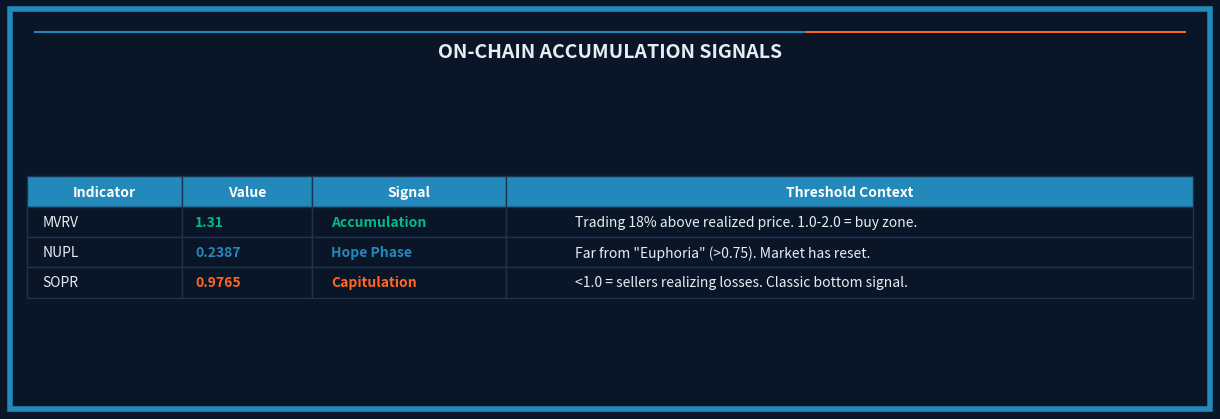

The matplotlib source for this figure: (Note: this script raises an exception after producing the figure.)
"""
BTC ETF Article - Table Charts
Renders data tables as styled PNG images for Bear/Substack
"""

import matplotlib.pyplot as plt
import numpy as np
from pathlib import Path

# ———————— COLORS ————————
COLORS = {
    'ocean': '#2389BB',
    'dusk': '#FF6723',
    'sky': '#23BBFF',
    'sea': '#00BB89',
    'venus': '#FF2389',
    'doldrums': '#898989',
}

THEME = {
    'bg': '#0A1628',
    'fg': '#e6edf3',
    'muted': '#8b949e',
    'spine': '#1e3350',
    'primary': '#2389BB',
}

OUTPUT_DIR = Path('/Users/bob/Desktop/BTC_ETF_Article')


def add_outer_border(fig):
    """Add 4pt Ocean border."""
    fig.patches.append(plt.Rectangle(
        (0, 0), 1, 1, transform=fig.transFigure,
        fill=False, edgecolor=COLORS['ocean'], linewidth=4.0,
        zorder=100, clip_on=False
    ))


def brand_fig_minimal(fig, title):
    """Minimal branding for table charts."""
    # Top accent bar
    ax_top = fig.add_axes([0.02, 0.94, 0.96, 0.006])
    ax_top.axhspan(0, 1, 0, 0.67, color=COLORS['ocean'])
    ax_top.axhspan(0, 1, 0.67, 1.0, color=COLORS['dusk'])
    ax_top.set_xlim(0, 1)
    ax_top.set_ylim(0, 1)
    ax_top.axis('off')

    # Title
    fig.text(0.5, 0.88, title, fontsize=14, fontweight='bold',
             color=THEME['fg'], ha='center')


def save_fig(fig, name):
    path = OUTPUT_DIR / f'{name}.png'
    fig.savefig(path, dpi=200, pad_inches=0.025,
                facecolor=THEME['bg'], edgecolor='none')
    print(f"Saved: {path}")
    plt.close(fig)


# ———————— TABLE 1: ON-CHAIN METRICS ————————
def table_onchain_metrics():
    """MVRV, NUPL, SOPR table"""
    fig, ax = plt.subplots(figsize=(12, 4))
    fig.patch.set_facecolor(THEME['bg'])
    ax.set_facecolor(THEME['bg'])
    ax.axis('off')

    # Table data
    columns = ['Indicator', 'Value', 'Signal', 'Threshold Context']
    data = [
        ['MVRV', '1.31', 'Accumulation', 'Trading 18% above realized price. 1.0-2.0 = buy zone.'],
        ['NUPL', '0.2387', 'Hope Phase', 'Far from "Euphoria" (>0.75). Market has reset.'],
        ['SOPR', '0.9765', 'Capitulation', '<1.0 = sellers realizing losses. Classic bottom signal.'],
    ]

    # Create table
    table = ax.table(
        cellText=data,
        colLabels=columns,
        cellLoc='left',
        loc='center',
        colWidths=[0.12, 0.10, 0.15, 0.53]
    )

    # Style the table
    table.auto_set_font_size(False)
    table.set_fontsize(10)
    table.scale(1.2, 2.0)

    # Style header row
    for j, col in enumerate(columns):
        cell = table[(0, j)]
        cell.set_facecolor(COLORS['ocean'])
        cell.set_text_props(color='white', fontweight='bold')
        cell.set_edgecolor(THEME['spine'])

    # Style data rows
    row_colors = [COLORS['sea'], COLORS['ocean'], COLORS['dusk']]
    for i in range(len(data)):
        for j in range(len(columns)):
            cell = table[(i + 1, j)]
            cell.set_facecolor(THEME['bg'])
            cell.set_text_props(color=THEME['fg'])
            cell.set_edgecolor(THEME['spine'])
            # Color the value column
            if j == 1:
                cell.set_text_props(color=row_colors[i], fontweight='bold')
            if j == 2:
                cell.set_text_props(color=row_colors[i], fontweight='bold')

    brand_fig_minimal(fig, 'ON-CHAIN ACCUMULATION SIGNALS')
    fig.subplots_adjust(top=0.78, bottom=0.08, left=0.05, right=0.95)
    add_outer_border(fig)
    save_fig(fig, 'table_onchain_metrics')


# ———————— TABLE 2: BASE TVL ————————
def table_base_tvl():
    """Base Chain TVL growth table"""
    fig, ax = plt.subplots(figsize=(12, 4.5))
    fig.patch.set_facecolor(THEME['bg'])
    ax.set_facecolor(THEME['bg'])
    ax.axis('off')

    columns = ['Date', 'DeFi TVL', 'Context & Milestones']
    data = [
        ['Jan 2024', '~$430M', 'Early growth phase shortly after mainnet launch.'],
        ['Sep 2024', '~$1.42B', 'Steady adoption; surpassed Optimism in key metrics.'],
        ['Jan 2025', '~$2.00B+', 'Major surge; overtook Arbitrum One in daily active users.'],
        ['Feb 2026', '~$3.89B', 'Current State. Mature ecosystem with $12.3B bridged assets.'],
    ]

    table = ax.table(
        cellText=data,
        colLabels=columns,
        cellLoc='left',
        loc='center',
        colWidths=[0.12, 0.12, 0.66]
    )

    table.auto_set_font_size(False)
    table.set_fontsize(10)
    table.scale(1.2, 2.0)

    # Style header
    for j, col in enumerate(columns):
        cell = table[(0, j)]
        cell.set_facecolor(COLORS['ocean'])
        cell.set_text_props(color='white', fontweight='bold')
        cell.set_edgecolor(THEME['spine'])

    # Style data rows
    for i in range(len(data)):
        for j in range(len(columns)):
            cell = table[(i + 1, j)]
            cell.set_facecolor(THEME['bg'])
            cell.set_text_props(color=THEME['fg'])
            cell.set_edgecolor(THEME['spine'])
            # Highlight current row
            if i == len(data) - 1:
                cell.set_text_props(color=COLORS['sea'], fontweight='bold')
            # Color TVL values
            if j == 1:
                cell.set_text_props(color=COLORS['ocean'], fontweight='bold')

    brand_fig_minimal(fig, 'BASE CHAIN TVL GROWTH')
    fig.subplots_adjust(top=0.78, bottom=0.08, left=0.05, right=0.95)
    add_outer_border(fig)
    save_fig(fig, 'table_base_tvl')


# ———————— TABLE 3: cbBTC ————————
def table_cbbtc():
    """cbBTC growth table"""
    fig, ax = plt.subplots(figsize=(12, 4.5))
    fig.patch.set_facecolor(THEME['bg'])
    ax.set_facecolor(THEME['bg'])
    ax.axis('off')

    columns = ['Date', 'Supply', 'Market Cap', 'Context']
    data = [
        ['Pre-Launch', '0', '$0', 'Prior to Sep 2024 launch.'],
        ['Sep 2024', '~1,000 BTC', '<$60M', 'Official Launch.'],
        ['Early 2025', '~30,500 BTC', '~$2.0B', 'Rapid adoption across Base and Ethereum DeFi.'],
        ['Feb 2026', '~84,040 BTC', '~$6.0B', 'Current State. Massive WBTC market share capture.'],
    ]

    table = ax.table(
        cellText=data,
        colLabels=columns,
        cellLoc='left',
        loc='center',
        colWidths=[0.12, 0.15, 0.12, 0.51]
    )

    table.auto_set_font_size(False)
    table.set_fontsize(10)
    table.scale(1.2, 2.0)

    # Style header
    for j, col in enumerate(columns):
        cell = table[(0, j)]
        cell.set_facecolor(COLORS['dusk'])
        cell.set_text_props(color='white', fontweight='bold')
        cell.set_edgecolor(THEME['spine'])

    # Style data rows
    for i in range(len(data)):
        for j in range(len(columns)):
            cell = table[(i + 1, j)]
            cell.set_facecolor(THEME['bg'])
            cell.set_text_props(color=THEME['fg'])
            cell.set_edgecolor(THEME['spine'])
            # Highlight current row
            if i == len(data) - 1:
                cell.set_text_props(color=COLORS['dusk'], fontweight='bold')
            # Color supply/cap values
            if j in [1, 2]:
                cell.set_text_props(color=COLORS['dusk'], fontweight='bold')

    brand_fig_minimal(fig, 'THE RISE OF cbBTC')
    fig.subplots_adjust(top=0.78, bottom=0.08, left=0.05, right=0.95)
    add_outer_border(fig)
    save_fig(fig, 'table_cbbtc')


if __name__ == '__main__':
    print("Generating table PNGs...")
    table_onchain_metrics()
    table_base_tvl()
    table_cbbtc()
    print("Done.")
